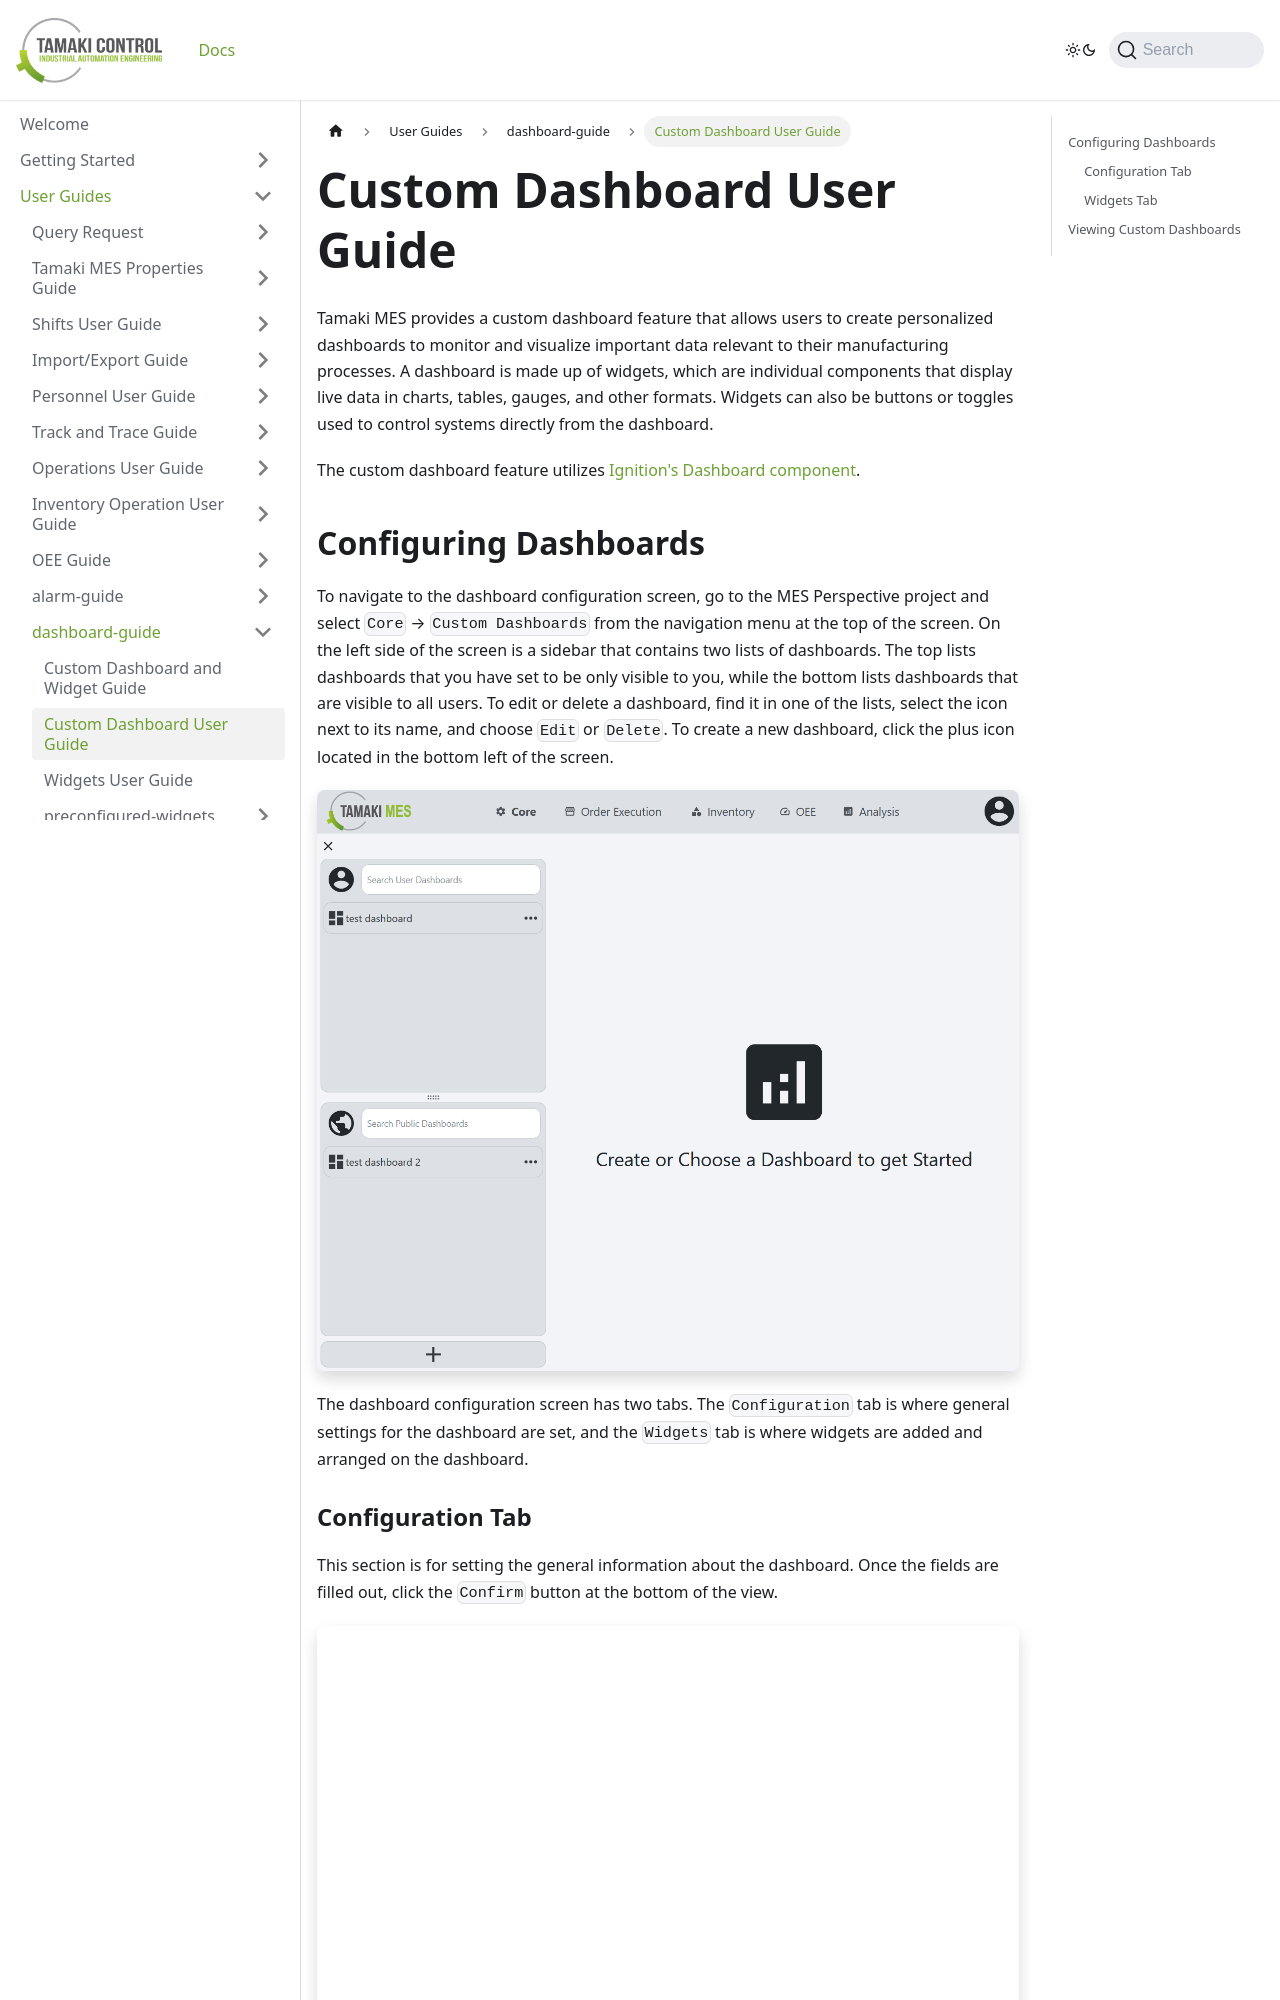

repository: TamakiControl/tamaki-mes-docs · page: docs/user-guides/dashboard-guide/dashboard/index.html · generator: docusaurus

---
sidebar_position: 2
title: "Custom Dashboard User Guide"
description: "Introductory guide for creating and using custom dashboards"
---

# Custom Dashboard User Guide

Tamaki MES provides a custom dashboard feature that allows users to create personalized dashboards to monitor and 
visualize important data relevant to their manufacturing processes. A dashboard is made up of widgets, which are 
individual components that display live data in charts, tables, gauges, and other formats. Widgets can also be buttons 
or toggles used to control systems directly from the dashboard.

The custom dashboard feature utilizes [Ignition's Dashboard component](https://www.docs.inductiveautomation.com/docs/8.1/appendix/components/perspective-components/perspective-display-palette/perspective-dashboard).

## Configuring Dashboards

To navigate to the dashboard configuration screen, go to the MES Perspective project and select `Core` →
`Custom Dashboards` from the navigation menu at the top of the screen. On the left side of the screen is a sidebar that 
contains two lists of dashboards. The top lists dashboards that you have set to be only visible to you, while the bottom 
lists dashboards that are visible to all users. To edit or delete a dashboard, find it in one of the lists, select the
icon next to its name, and choose `Edit` or `Delete`. To create a new dashboard, click the plus icon located in the 
bottom left of the screen.

![dashboard_screen.png](../../../static/img/docs/user-guides/dashboard-guide/dashboard_screen.png)

The dashboard configuration screen has two tabs. The `Configuration` tab is where general settings for the dashboard are 
set, and the `Widgets` tab is where widgets are added and arranged on the dashboard.
